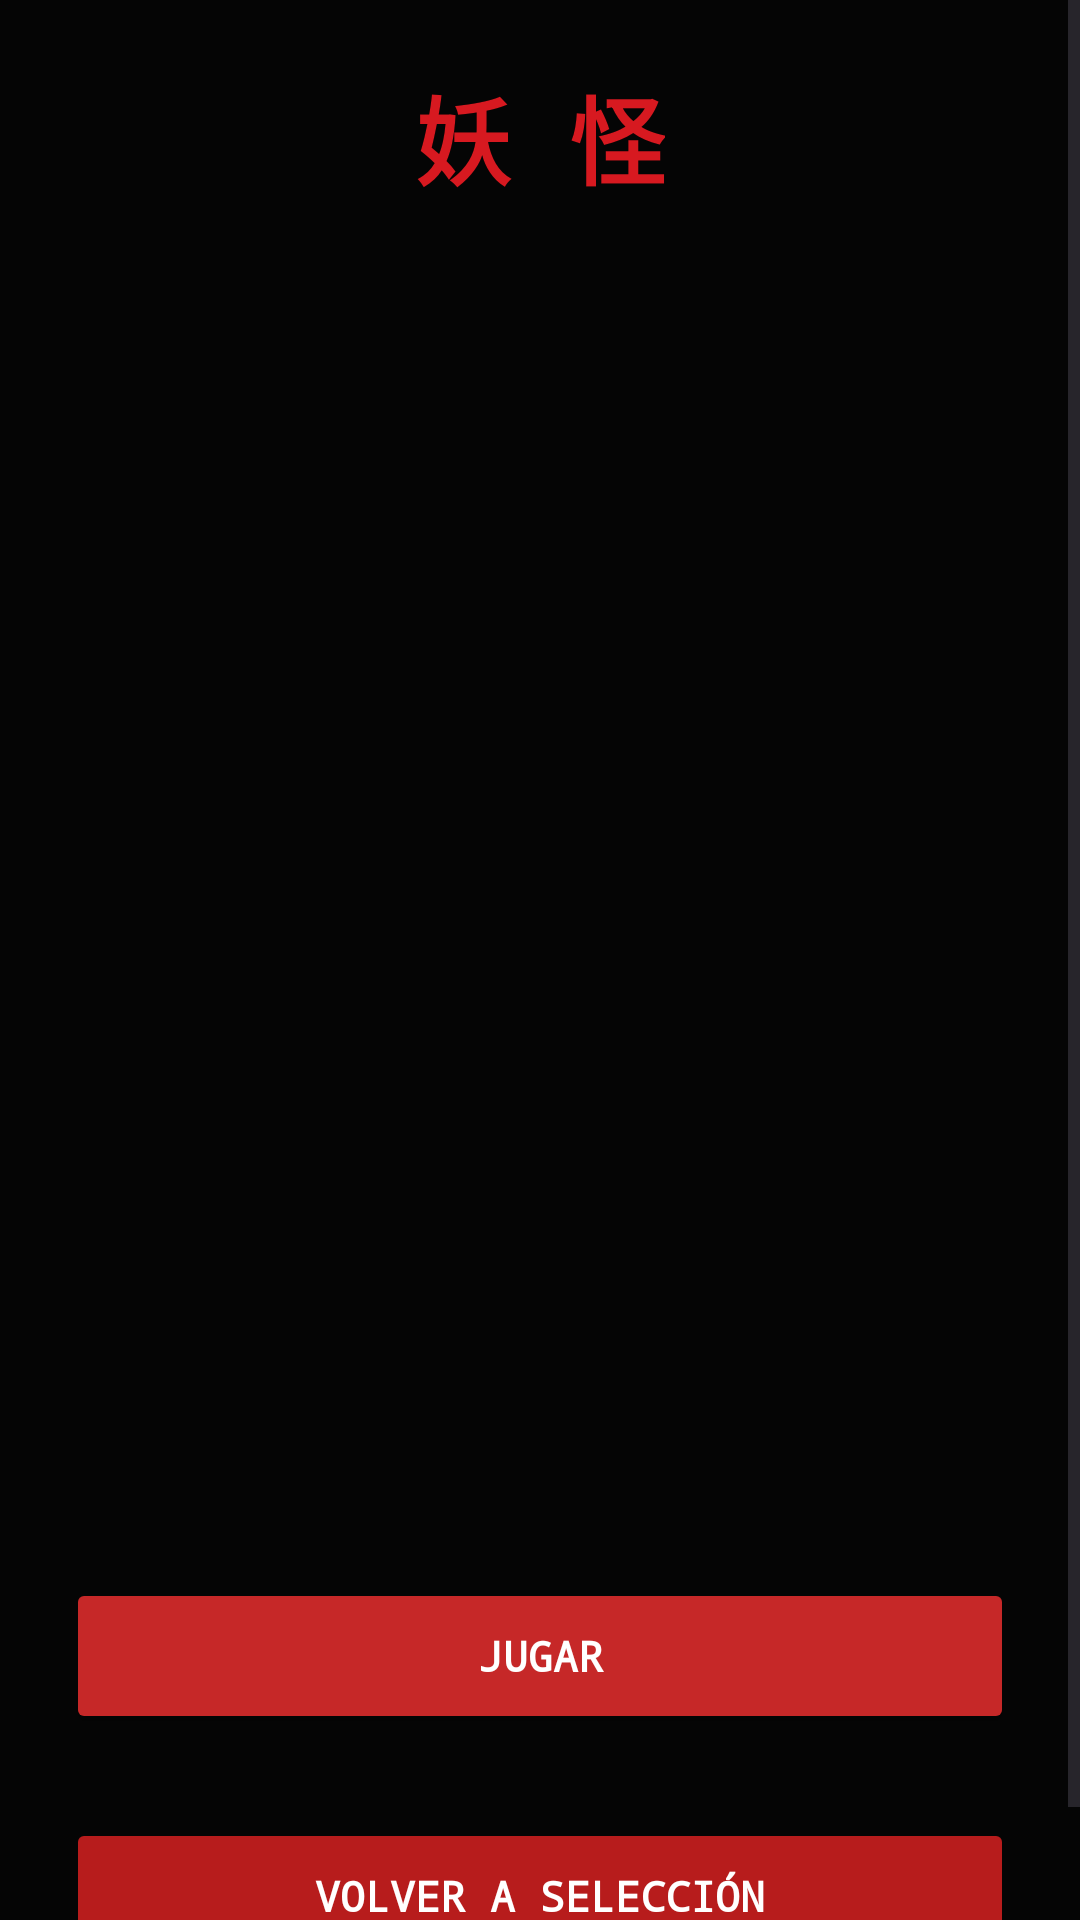

This screen was rendered from an Android layout file. Write that file and the resources it references.
<!-- AndroidManifest.xml: application theme Theme.LoginYokaiInfection -->
<!-- res/layout/activity_character.xml -->
<ScrollView xmlns:android="http://schemas.android.com/apk/res/android"
    android:layout_width="match_parent"
    android:layout_height="match_parent"
    android:background="@color/yokai_background"
    android:fillViewport="true">

    <LinearLayout
        android:layout_width="match_parent"
        android:layout_height="wrap_content"
        android:orientation="vertical"
        android:gravity="center_horizontal"
        android:padding="22dp">

        <TextView
            android:layout_width="wrap_content"
            android:layout_height="wrap_content"
            android:text="妖 怪"
            android:textColor="@color/yokai_red_title"
            android:textSize="32sp"
            android:textStyle="bold"
            android:fontFamily="monospace" />

        <ImageView
            android:id="@+id/imgYokaiDetail"
            android:layout_width="match_parent"
            android:layout_height="300dp"
            android:layout_marginTop="16dp"
            android:contentDescription="Ilustración del yokai seleccionado"
            android:scaleType="fitCenter" />

        <TextView
            android:id="@+id/txtYokaiName"
            android:layout_width="match_parent"
            android:layout_height="wrap_content"
            android:layout_marginTop="18dp"
            android:gravity="center"
            android:textColor="@color/yokai_text_primary"
            android:textSize="26sp"
            android:textStyle="bold"
            android:fontFamily="monospace" />

        <TextView
            android:id="@+id/txtYokaiType"
            android:layout_width="match_parent"
            android:layout_height="wrap_content"
            android:layout_marginTop="6dp"
            android:gravity="center"
            android:textColor="#FF3333"
            android:textSize="17sp"
            android:textStyle="bold"
            android:fontFamily="monospace" />

        <TextView
            android:id="@+id/txtYokaiLore"
            android:layout_width="match_parent"
            android:layout_height="wrap_content"
            android:layout_marginTop="18dp"
            android:lineSpacingExtra="5dp"
            android:textColor="@color/yokai_text_lore"
            android:textSize="16sp"
            android:gravity="center" />

        <Button
            android:id="@+id/btnPlayCharacter"
            android:layout_width="match_parent"
            android:layout_height="52dp"
            android:layout_marginTop="20dp"
            android:text="JUGAR"
            android:textColor="@color/yokai_text_primary"
            android:textStyle="bold"
            android:fontFamily="monospace"
            android:backgroundTint="@color/yokai_red" />

        <Button
            android:id="@+id/btnBackToSelection"
            android:layout_width="match_parent"
            android:layout_height="52dp"
            android:layout_marginTop="28dp"
            android:text="VOLVER A SELECCIÓN"
            android:textColor="@color/yokai_text_primary"
            android:textStyle="bold"
            android:fontFamily="monospace"
            android:backgroundTint="@color/yokai_red_dark" />

    </LinearLayout>
</ScrollView>
<!-- resources referenced by this layout -->
<resources>
  <color name="yokai_background">#FF050505</color>
  <color name="yokai_red">#FFC62828</color>
  <color name="yokai_red_dark">#FFB71C1C</color>
  <color name="yokai_red_title">#FFD71920</color>
  <color name="yokai_text_lore">#FFDDDDDD</color>
  <color name="yokai_text_primary">#FFFFFFFF</color>
  <style name="Theme.LoginYokaiInfection" parent="Base.Theme.LoginYokaiInfection" />
  <style name="Base.Theme.LoginYokaiInfection" parent="Theme.Material3.DayNight.NoActionBar">
          
          
      </style>
</resources>
